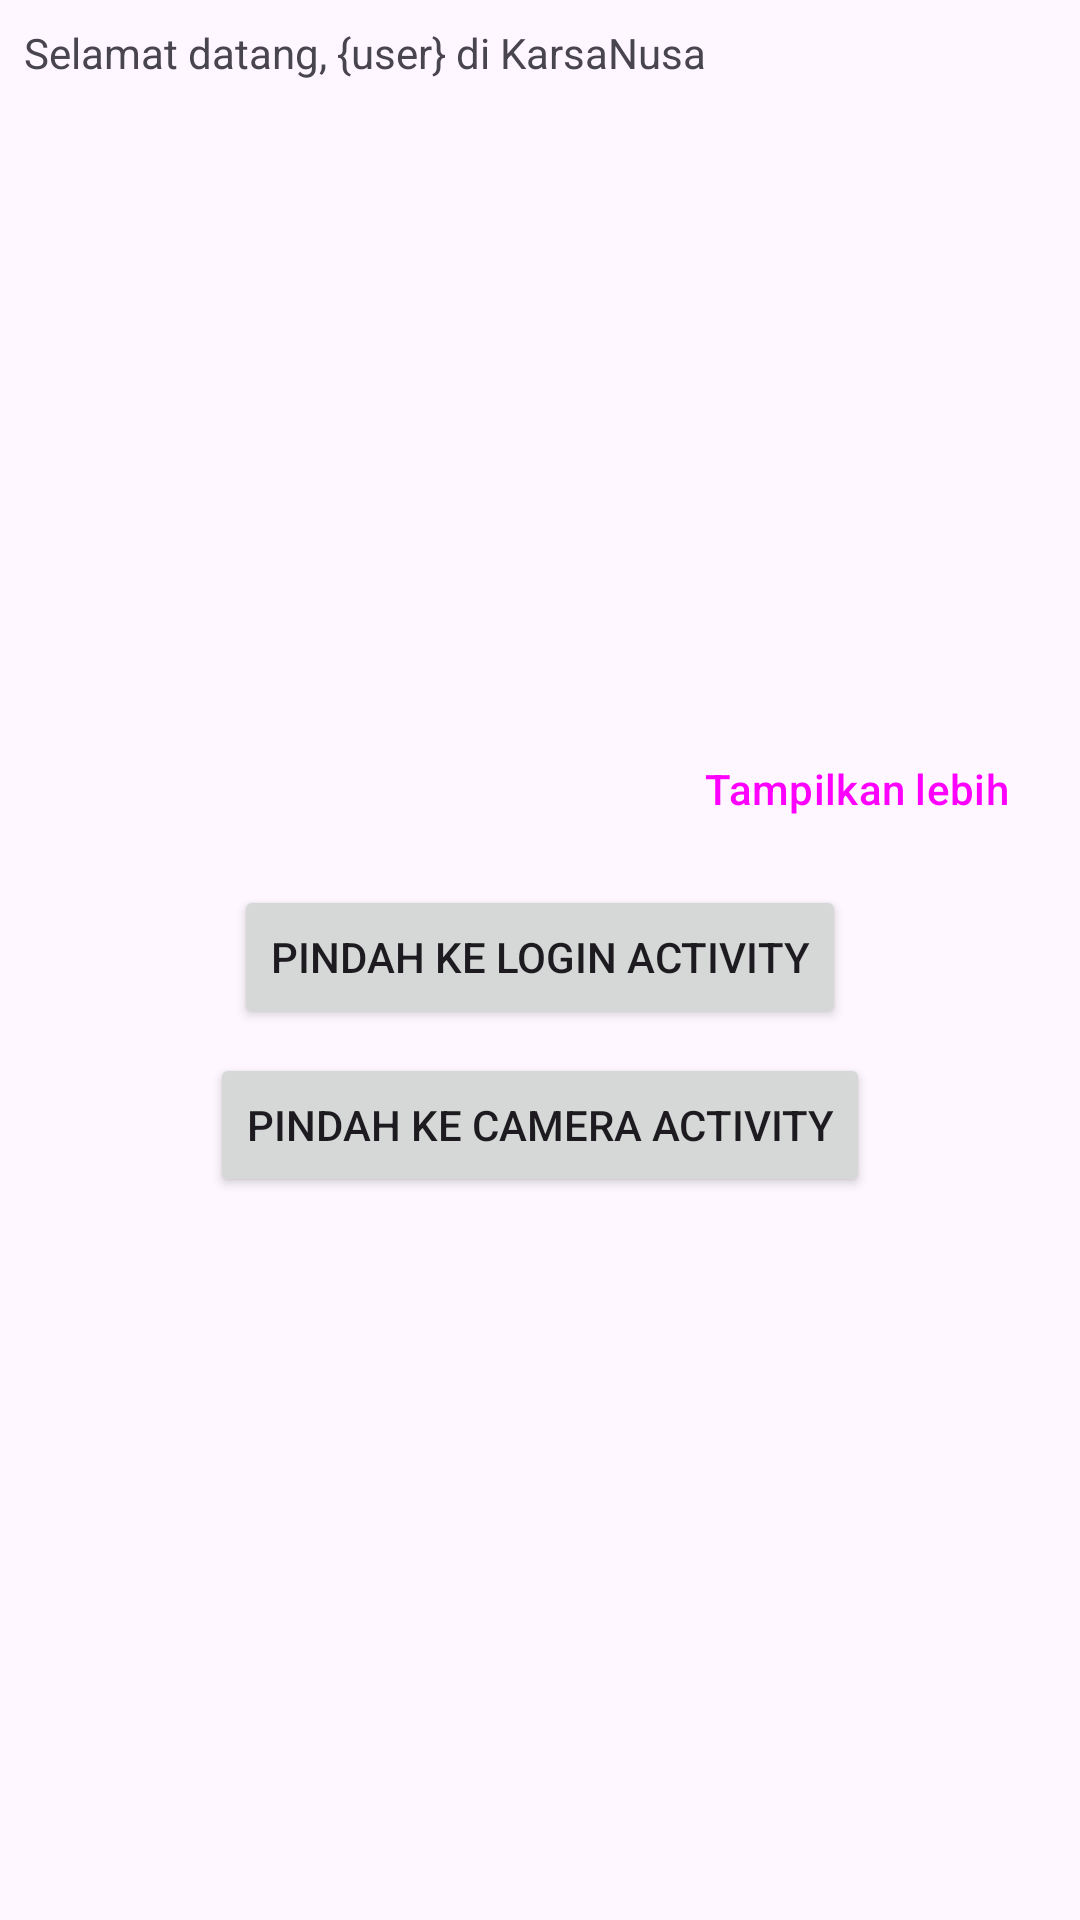

Reconstruct the res/layout file that produces this screen, plus the resources it refers to.
<!-- AndroidManifest.xml: application theme Theme.KarsaNusa -->
<!-- res/layout/fragment_home.xml -->
<?xml version="1.0" encoding="utf-8"?>
<androidx.constraintlayout.widget.ConstraintLayout
    xmlns:android="http://schemas.android.com/apk/res/android"
    xmlns:app="http://schemas.android.com/apk/res-auto"
    xmlns:tools="http://schemas.android.com/tools"
    android:id="@+id/fragment_home"
    android:layout_width="match_parent"
    android:layout_height="match_parent"
    tools:context=".ui.fragment.HomeFragment">

    <TextView
        android:id="@+id/home_welcome_text"
        android:layout_width="0dp"
        android:layout_height="wrap_content"
        android:layout_marginStart="8dp"
        android:layout_marginTop="8dp"
        android:layout_marginEnd="8dp"
        android:ellipsize="end"
        android:text="@string/title_welcome"
        android:textAppearance="@style/TextAppearance.AppCompat.Small"
        app:layout_constraintEnd_toEndOf="parent"
        app:layout_constraintStart_toStartOf="parent"
        app:layout_constraintTop_toTopOf="parent" />

    <androidx.recyclerview.widget.RecyclerView
        android:id="@+id/home_carousel_recycler_view"
        android:layout_width="0dp"
        android:layout_height="200dp"
        android:layout_marginTop="8dp"
        app:layout_constraintEnd_toEndOf="@+id/home_welcome_text"
        app:layout_constraintStart_toStartOf="@+id/home_welcome_text"
        app:layout_constraintTop_toBottomOf="@+id/home_welcome_text"
        android:clipChildren="false"
        android:clipToPadding="false"/>

    <Button
        android:id="@+id/home_button_show_more"
        android:layout_width="wrap_content"
        android:layout_height="wrap_content"
        android:layout_marginTop="4dp"
        android:layout_marginEnd="4dp"
        android:text="@string/button_show_all"
        app:layout_constraintEnd_toEndOf="@+id/home_carousel_recycler_view"
        app:layout_constraintTop_toBottomOf="@+id/home_carousel_recycler_view"
        style="@style/Widget.Material3.Button.TextButton"/>

    <Button
        android:id="@+id/dummy_button_to_login"
        android:layout_width="wrap_content"
        android:layout_height="wrap_content"
        android:layout_marginTop="8dp"
        android:text="Pindah ke login activity"
        app:layout_constraintEnd_toEndOf="parent"
        app:layout_constraintStart_toStartOf="parent"
        app:layout_constraintTop_toBottomOf="@+id/home_button_show_more" />

    <Button
        android:id="@+id/dummy_button_to_camera"
        android:layout_width="wrap_content"
        android:layout_height="wrap_content"
        android:layout_marginTop="8dp"
        android:text="Pindah ke camera activity"
        app:layout_constraintEnd_toEndOf="parent"
        app:layout_constraintStart_toStartOf="parent"
        app:layout_constraintTop_toBottomOf="@+id/dummy_button_to_login" />

</androidx.constraintlayout.widget.ConstraintLayout>
<!-- resources referenced by this layout -->
<resources>
  <string name="button_show_all">Tampilkan lebih</string>
  <string name="title_welcome">Selamat datang, {user} di KarsaNusa</string>
  <style name="Theme.KarsaNusa" parent="Base.Theme.KarsaNusa" />
  <style name="Base.Theme.KarsaNusa" parent="Theme.Material3.DayNight.NoActionBar">
          
          
      </style>
</resources>
